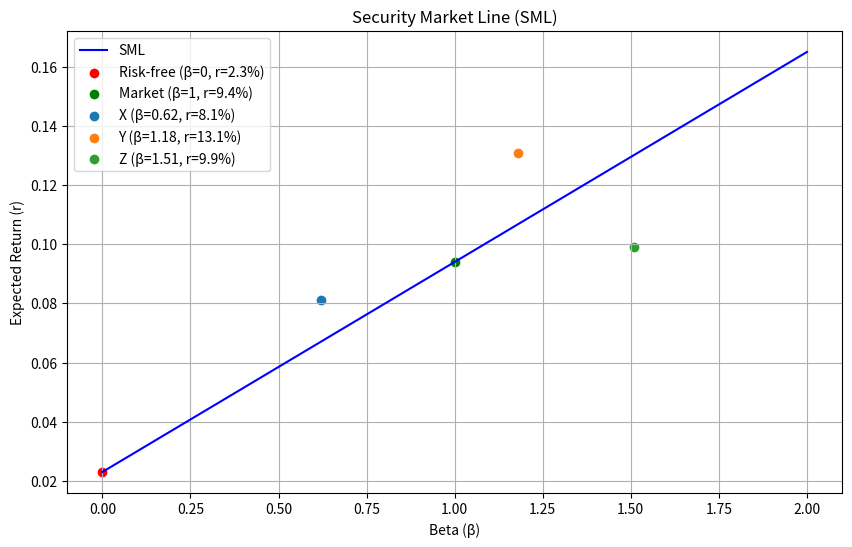

Reproduce this figure in Python.
import matplotlib.pyplot as plt
import numpy as np
import os

# 参数设定
rf = 0.023  # 无风险收益率
market_return = 0.094  # 市场收益率
betas = np.linspace(0, 2, 100)  # beta范围
sml_returns = rf + betas * (market_return - rf)  # SML线

# 计算SML斜率
sml_slope = market_return - rf

# 计算beta=1.27对应的预期收益
er_at_beta_127 = rf + 1.27 * (market_return - rf)

# 绘制SML线
plt.figure(figsize=(10, 6))
plt.plot(betas, sml_returns, label='SML', color='blue')

# 标记rf和市场点
plt.scatter(0, rf, color='red', label=f'Risk-free (β=0, r={rf*100:.1f}%)')
plt.scatter(1, market_return, color='green', label=f'Market (β=1, r={market_return*100:.1f}%)')

# 标记X, Y, Z三个点
points = {
    'X': (0.62, 0.081),
    'Y': (1.18, 0.131),
    'Z': (1.51, 0.099)
}
for name, (beta, ret) in points.items():
    plt.scatter(beta, ret, label=f'{name} (β={beta}, r={ret*100:.1f}%)')

# 图形设置
plt.title('Security Market Line (SML)')
plt.xlabel('Beta (β)')
plt.ylabel('Expected Return (r)')
plt.legend()
plt.grid(True)

# 保存图形
figure_path = 'sml_plot.png'
plt.savefig(figure_path)
plt.close()

# 存入结果字典
result = {
    'sml_slope': sml_slope,
    'er_at_beta_127': er_at_beta_127,
    'figure_path': os.path.abspath(figure_path)
}

result
